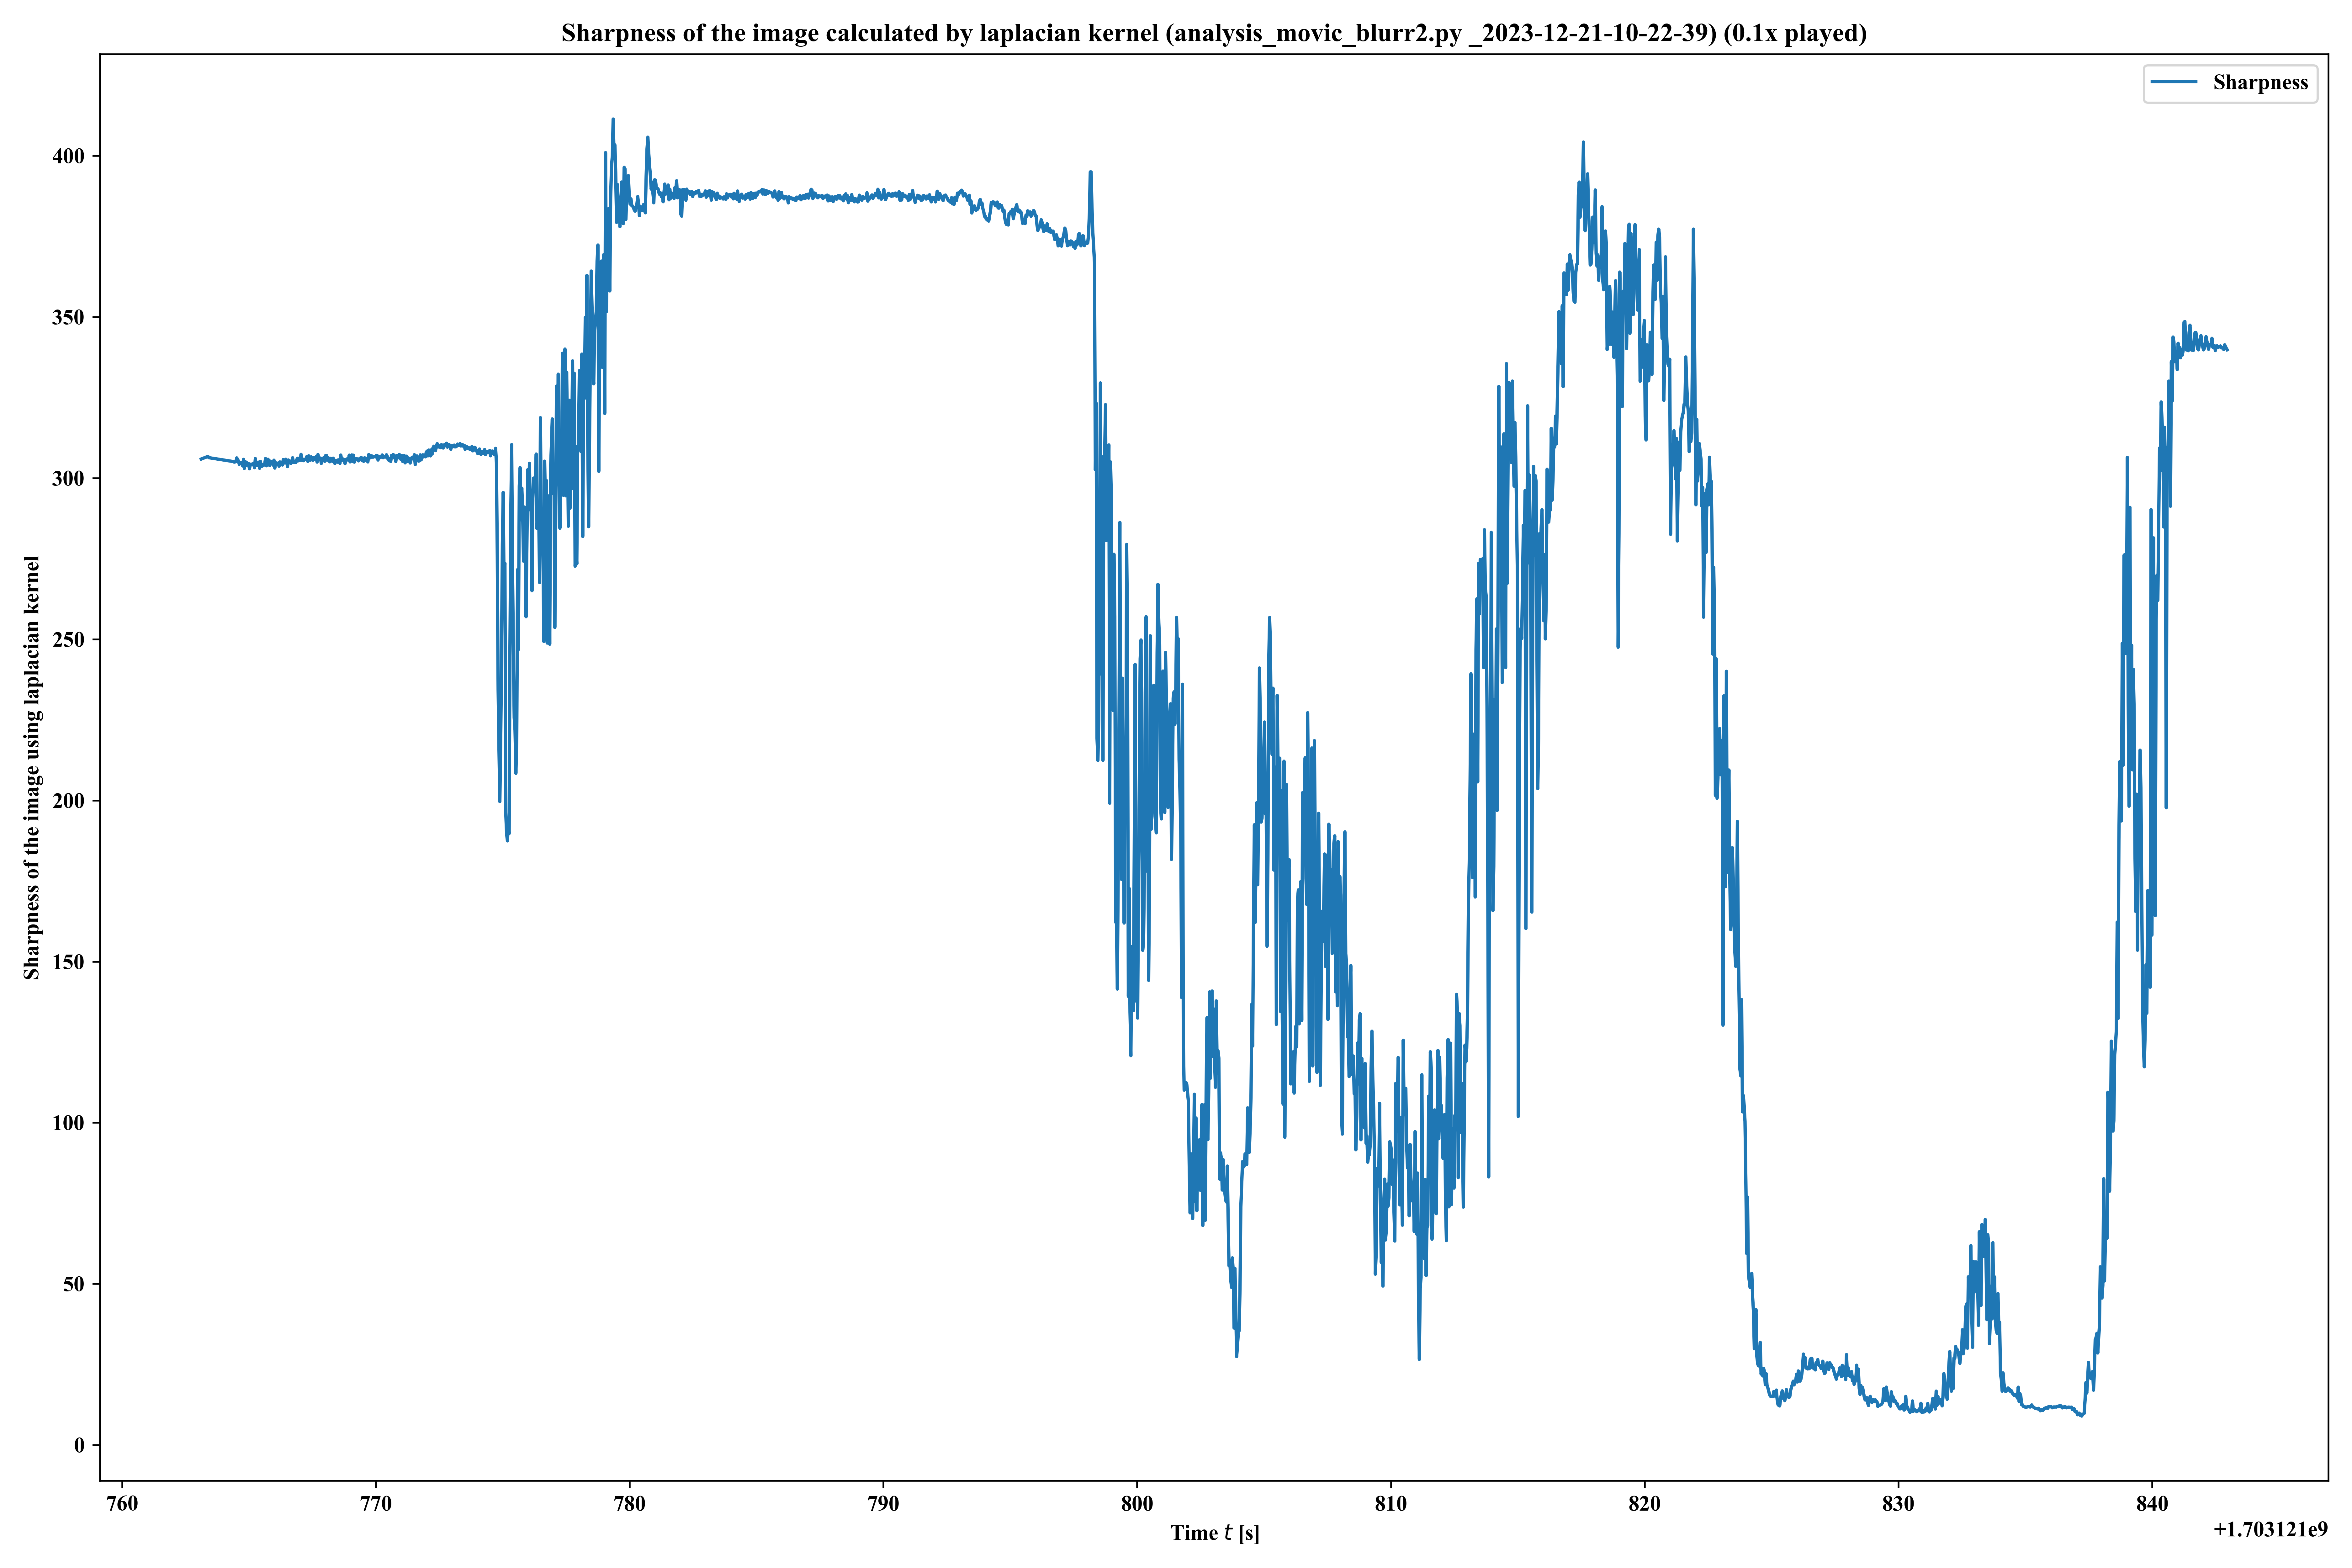

The table this chart was drawn from, first rows:
1.703121763113126993e+09, 3.059663596953768092e+02
1.703121763346510887e+09, 3.066927700410053603e+02
1.703121763379852772e+09, 3.067726469327951122e+02
1.703121763413020849e+09, 3.063945906486501940e+02
1.703121764379709959e+09, 3.051869862280527173e+02
1.703121764413175821e+09, 3.050096325613469617e+02
1.703121764446580887e+09, 3.050740895629588181e+02
1.703121764479700804e+09, 3.051578989012812713e+02
1.703121764513203859e+09, 3.063220380425159419e+02
1.703121764579950809e+09, 3.053516156412005671e+02
1.703121764613081932e+09, 3.043468692816086900e+02
1.703121764646560907e+09, 3.047613914345623130e+02
1.703121764679945946e+09, 3.048529295691548100e+02
1.703121764713087797e+09, 3.049003613236027945e+02
1.703121764746578932e+09, 3.038427591994944805e+02
1.703121764779945850e+09, 3.058796258521080631e+02
1.703121764813091993e+09, 3.030600648006439997e+02
1.703121764846549988e+09, 3.051913206596364034e+02
1.703121764879942894e+09, 3.039454911446277947e+02
1.703121764913069963e+09, 3.048166568738396336e+02
1.703121764946564913e+09, 3.043805618339809484e+02
1.703121764979941845e+09, 3.045677668726603997e+02
1.703121765013198853e+09, 3.029403274247863465e+02
1.703121765046431780e+09, 3.041833414351661986e+02
1.703121765079943895e+09, 3.043957068576342522e+02
1.703121765113312960e+09, 3.043068108621055217e+02
1.703121765146434784e+09, 3.044902436242739441e+02
1.703121765179932833e+09, 3.043878554673889880e+02
1.703121765213311911e+09, 3.032855555232849269e+02
1.703121765246421814e+09, 3.061124388171110695e+02
1.703121765279929876e+09, 3.040252939350222050e+02
1.703121765313328981e+09, 3.039205401046142470e+02
1.703121765346405983e+09, 3.049133373700884135e+02
1.703121765379939795e+09, 3.050058212991926325e+02
1.703121765413326979e+09, 3.031028003584014527e+02
1.703121765446514845e+09, 3.052298294843463395e+02
1.703121765479810953e+09, 3.036395727233462480e+02
1.703121765513302803e+09, 3.037484061897831111e+02
1.703121765546673775e+09, 3.042407914737230499e+02
1.703121765579802990e+09, 3.040717948838220650e+02
1.703121765613288879e+09, 3.042961831498782885e+02
1.703121765646669865e+09, 3.061272055165562733e+02
1.703121765679796934e+09, 3.038747169698031598e+02
1.703121765713307858e+09, 3.053781953513991994e+02
1.703121765746648788e+09, 3.059005107738166203e+02
1.703121765779786825e+09, 3.046983679214182530e+02
1.703121765813262939e+09, 3.039431594373867256e+02
1.703121765846663952e+09, 3.053160369759830246e+02
1.703121765879786968e+09, 3.051011497177016736e+02
1.703121765913296938e+09, 3.050938236938286536e+02
1.703121765946659803e+09, 3.040819022204739781e+02
1.703121765980037928e+09, 3.056150834519704063e+02
1.703121766013130903e+09, 3.031651688543955743e+02
1.703121766046654940e+09, 3.048558573236243205e+02
1.703121766080033779e+09, 3.045652813131440553e+02
1.703121766113155842e+09, 3.044108412089770468e+02
1.703121766146687984e+09, 3.047334338571006924e+02
1.703121766180022955e+09, 3.037348277760778501e+02
1.703121766213148832e+09, 3.050722471008255070e+02
1.703121766246701002e+09, 3.048081505109576028e+02
1.703121766280021906e+09, 3.044870099200779805e+02
... 2,298 more rows
